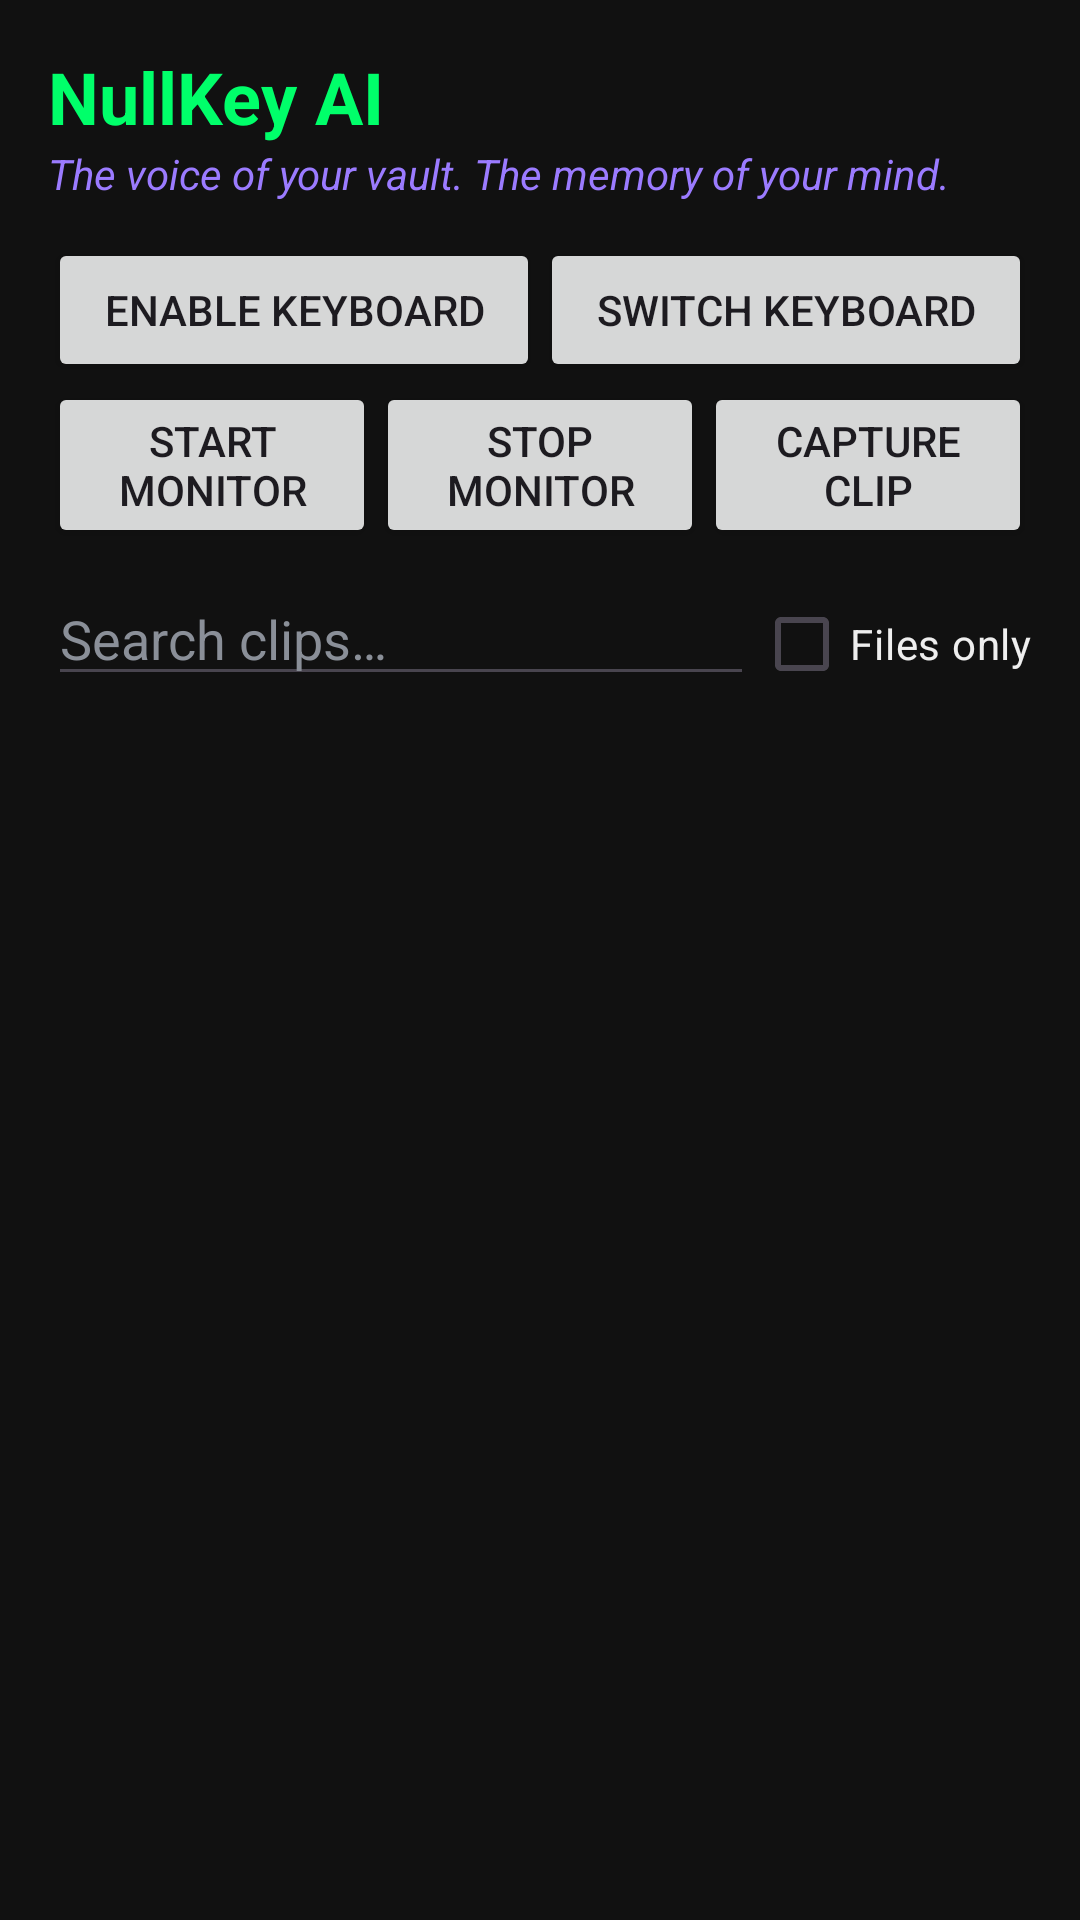

The Android layout XML behind this screen, and the referenced resources:
<!-- AndroidManifest.xml: application theme Theme.NullKey -->
<!-- res/layout/activity_main.xml -->
<?xml version="1.0" encoding="utf-8"?>
<LinearLayout xmlns:android="http://schemas.android.com/apk/res/android"
    android:layout_width="match_parent"
    android:layout_height="match_parent"
    android:background="@color/background"
    android:orientation="vertical"
    android:padding="16dp">

    <TextView
        android:layout_width="wrap_content"
        android:layout_height="wrap_content"
        android:text="@string/app_name"
        android:textColor="@color/neon"
        android:textSize="24sp"
        android:textStyle="bold" />

    <TextView
        android:layout_width="wrap_content"
        android:layout_height="wrap_content"
        android:layout_marginBottom="12dp"
        android:text="@string/tagline"
        android:textColor="@color/violet"
        android:textStyle="italic" />

    <LinearLayout
        android:layout_width="match_parent"
        android:layout_height="wrap_content"
        android:orientation="horizontal">

        <Button
            android:id="@+id/btn_enable"
            android:layout_width="0dp"
            android:layout_height="wrap_content"
            android:layout_weight="1"
            android:text="@string/enable_keyboard" />

        <Button
            android:id="@+id/btn_switch"
            android:layout_width="0dp"
            android:layout_height="wrap_content"
            android:layout_weight="1"
            android:text="@string/switch_keyboard" />
    </LinearLayout>

    <LinearLayout
        android:layout_width="match_parent"
        android:layout_height="wrap_content"
        android:orientation="horizontal">

        <Button
            android:id="@+id/btn_start_monitor"
            android:layout_width="0dp"
            android:layout_height="wrap_content"
            android:layout_weight="1"
            android:text="@string/start_monitor" />

        <Button
            android:id="@+id/btn_stop_monitor"
            android:layout_width="0dp"
            android:layout_height="wrap_content"
            android:layout_weight="1"
            android:text="@string/stop_monitor" />

        <Button
            android:id="@+id/btn_capture"
            android:layout_width="0dp"
            android:layout_height="wrap_content"
            android:layout_weight="1"
            android:text="@string/capture_clip" />
    </LinearLayout>

    <LinearLayout
        android:layout_width="match_parent"
        android:layout_height="wrap_content"
        android:layout_marginTop="8dp"
        android:orientation="horizontal">

        <EditText
            android:id="@+id/search"
            android:layout_width="0dp"
            android:layout_height="wrap_content"
            android:layout_weight="1"
            android:hint="@string/search_clips"
            android:inputType="text"
            android:textColor="@color/text_primary"
            android:textColorHint="@color/slate" />

        <CheckBox
            android:id="@+id/files_only"
            android:layout_width="wrap_content"
            android:layout_height="wrap_content"
            android:layout_gravity="center_vertical"
            android:buttonTint="@color/neon"
            android:text="@string/files_only"
            android:textColor="@color/text_primary" />
    </LinearLayout>

    <FrameLayout
        android:layout_width="match_parent"
        android:layout_height="0dp"
        android:layout_weight="1"
        android:layout_marginTop="8dp">

        <androidx.recyclerview.widget.RecyclerView
            android:id="@+id/clips"
            android:layout_width="match_parent"
            android:layout_height="match_parent" />

        <TextView
            android:id="@+id/empty"
            android:layout_width="wrap_content"
            android:layout_height="wrap_content"
            android:layout_gravity="center"
            android:text="@string/no_clips"
            android:textColor="@color/slate"
            android:visibility="gone" />
    </FrameLayout>

</LinearLayout>
<!-- resources referenced by this layout -->
<resources>
  <color name="background">#111111</color>
  <color name="neon">#00FF6A</color>
  <color name="slate">#8A8F98</color>
  <color name="text_primary">#EEEEEE</color>
  <color name="violet">#9B7BFF</color>
  <string name="app_name">NullKey AI</string>
  <string name="capture_clip">Capture clip</string>
  <string name="enable_keyboard">Enable keyboard</string>
  <string name="files_only">Files only</string>
  <string name="no_clips">No clips yet. Copy something or tap “Capture clip”.</string>
  <string name="search_clips">Search clips…</string>
  <string name="start_monitor">Start monitor</string>
  <string name="stop_monitor">Stop monitor</string>
  <string name="switch_keyboard">Switch keyboard</string>
  <string name="tagline">The voice of your vault. The memory of your mind.</string>
  <style name="Theme.NullKey" parent="Theme.Material3.DayNight.NoActionBar">
          <item name="colorPrimary">@color/neon</item>
          <item name="colorOnPrimary">@color/black</item>
          <item name="colorSecondary">@color/violet</item>
          <item name="android:colorBackground">@color/background</item>
          <item name="android:statusBarColor">@color/black</item>
      </style>
  <color name="black">#000000</color>
</resources>
